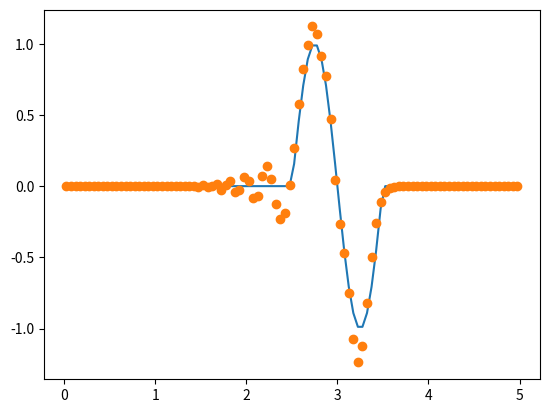

Source code (Python):
# test-A.py

from math import sin, pi
from numpy import zeros

def test_f(x):
    if 2<= x <= 3:
        return sin(2*pi*x)
    else:
        return 0.0

def update_in_time(f, a, L, ncells, dt, nsteps):
    dx = float(L)/float(ncells)
    xs = zeros(ncells)
    us = zeros(ncells)
    fs = zeros(ncells+1)

    # Initialise positions and starting values
    for i in range(ncells):
        xs[i] = dx*(i+0.5)
        us[i] = f(xs[i])

    # Now begin timestepping
    for n in range(nsteps):
        # 1. Compute fluxes.
        # 1a. At all INTERNAL interfaces
        for i in range(1,ncells):
            # first order centred scheme
            fs[i] = 0.5*a*(us[i-1] + us[i])
        # 1b. At the BOUNDARY interfaces
        fs[0] = 0.0; fs[-1] = a*us[-1]

        # 2. Compute new u value
        for i in range(ncells):
            us[i] = us[i] - (dt/dx)*(fs[i+1] - fs[i])
        
    return xs, us

dt = 0.01
nsteps = 50
L = 5.0
a = 1.0
ncells = 100
dx = L/ncells

# generate analytical solution
xa = [ dx*(i+0.5) for i in range(ncells) ]
t_final = dt*nsteps
ua = [ test_f(x - a*t_final) for x in xa ]

# generate numerical solution
# Call update_in_time
xn, un = update_in_time(test_f, a, L, ncells, dt, nsteps)
# Save in xn, un

import matplotlib.pyplot as plt

fig, ax = plt.subplots()
ax.plot(xa, ua, "-", xn, un, "o")
plt.show()
